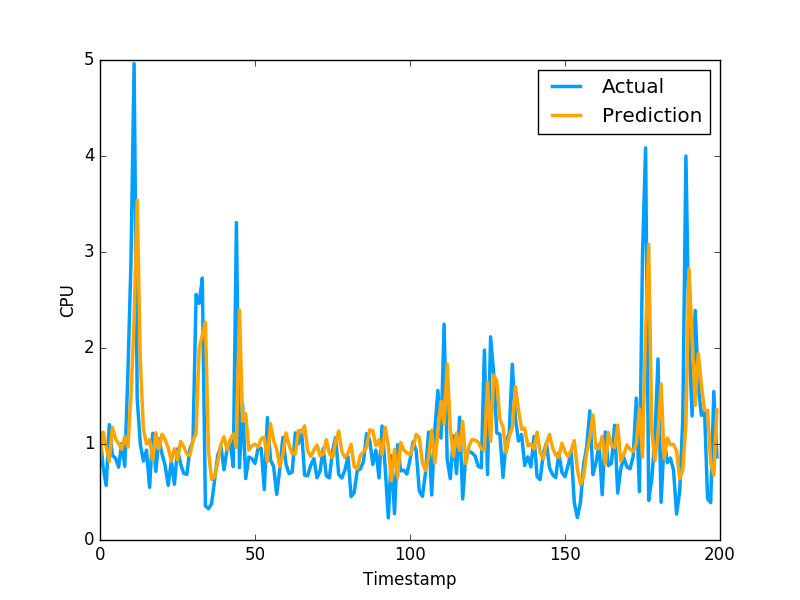

The data file committed next to this chart (first rows):
8.280436301520396336e-01, 1.111775994300842507e+00
1.124165271635926056e+00, 7.566530108451843262e-01
9.724126361835331300e-01, 5.684260129928588867e-01
8.197891347176372578e-01, 1.201630949974060059e+00
1.173491227482983401e+00, 8.802530169486999512e-01
1.056051159282932694e+00, 8.531429767608642578e-01
1.003265684351490217e+00, 7.591750025749206543e-01
9.444162308221821789e-01, 1.005007982254028320e+00
1.079338945849702025e+00, 7.687720060348510742e-01
9.674064266118778121e-01, 1.740013241767883301e+00
1.509443848346709194e+00, 2.913533687591552734e+00
2.287464206833318414e+00, 4.963075160980224609e+00
3.540677222207357921e+00, 1.471215128898620605e+00
1.876303450816438456e+00, 1.000648975372314453e+00
1.158359293465035966e+00, 8.220189809799194336e-01
9.985208229410381664e-01, 9.362199902534482643e-01
1.045831588124551903e+00, 5.486897230148315430e-01
8.283751618073919021e-01, 1.111255049705505371e+00
1.118183801347051309e+00, 7.148039937019348145e-01
9.474641356357881294e-01, 1.052167057991027832e+00
1.102126020553257923e+00, 8.955980539321898304e-01
1.048005390341470999e+00, 7.769405245780944824e-01
9.597958379634622395e-01, 5.699509978294372559e-01
8.229977844504579032e-01, 8.244060277938842773e-01
9.511383181343336934e-01, 5.800840258598327637e-01
8.344335441795173169e-01, 9.488009810447691761e-01
1.025933092635798793e+00, 7.918390035629272461e-01
9.746984979401686067e-01, 6.937990188598632812e-01
8.985701417896484466e-01, 6.834830045700073242e-01
8.813337892548553931e-01, 9.433320164680479847e-01
1.034357977669857709e+00, 1.032713770866394043e+00
1.116586397527838947e+00, 2.556216001510620117e+00
2.005201845980510100e+00, 2.464895963668823242e+00
2.132917820700959588e+00, 2.728049993515014204e+00
2.270030275114488294e+00, 3.558506965637206476e-01
9.242176709128020473e-01, 3.262020051479339600e-01
6.293954972961398608e-01, 3.781589865684509277e-01
6.573354044467094592e-01, 6.306380033493041992e-01
8.143427142479354730e-01, 8.854129910469055176e-01
9.941299263086204041e-01, 9.743152856826782227e-01
1.075539376198876296e+00, 7.307389974594116211e-01
9.412952642762431044e-01, 9.521890282630921520e-01
1.044932841534281343e+00, 1.011654973030090332e+00
1.105176378319933539e+00, 7.643579840660095215e-01
9.655423534899908455e-01, 3.306220054626464844e+00
2.393212103327459150e+00, 7.543110251426696777e-01
1.234561199048777702e+00, 1.409499049186706321e+00
1.316032588078000831e+00, 6.401469707489013672e-01
9.373411861877632978e-01, 8.640019893646240234e-01
9.825202578043150670e-01, 8.469420075416564941e-01
9.977438793821403751e-01, 7.976629734039306641e-01
9.665735873679363044e-01, 9.555831551551821068e-01
1.054514889943689360e+00, 9.546210169792175293e-01
1.071890229807897388e+00, 5.251880288124084473e-01
8.164112001620499326e-01, 1.275226235389709695e+00
1.211755738962968509e+00, 8.355640172958374023e-01
1.038039016228017752e+00, 7.640249729156494141e-01
9.453030817752053894e-01, 4.752210080623626154e-01
7.648382665704199779e-01, 7.414129972457885742e-01
8.912014240351402439e-01, 1.069700956344604492e+00
1.115463248191018497e+00, 7.892770171165466309e-01
... 759 more rows
